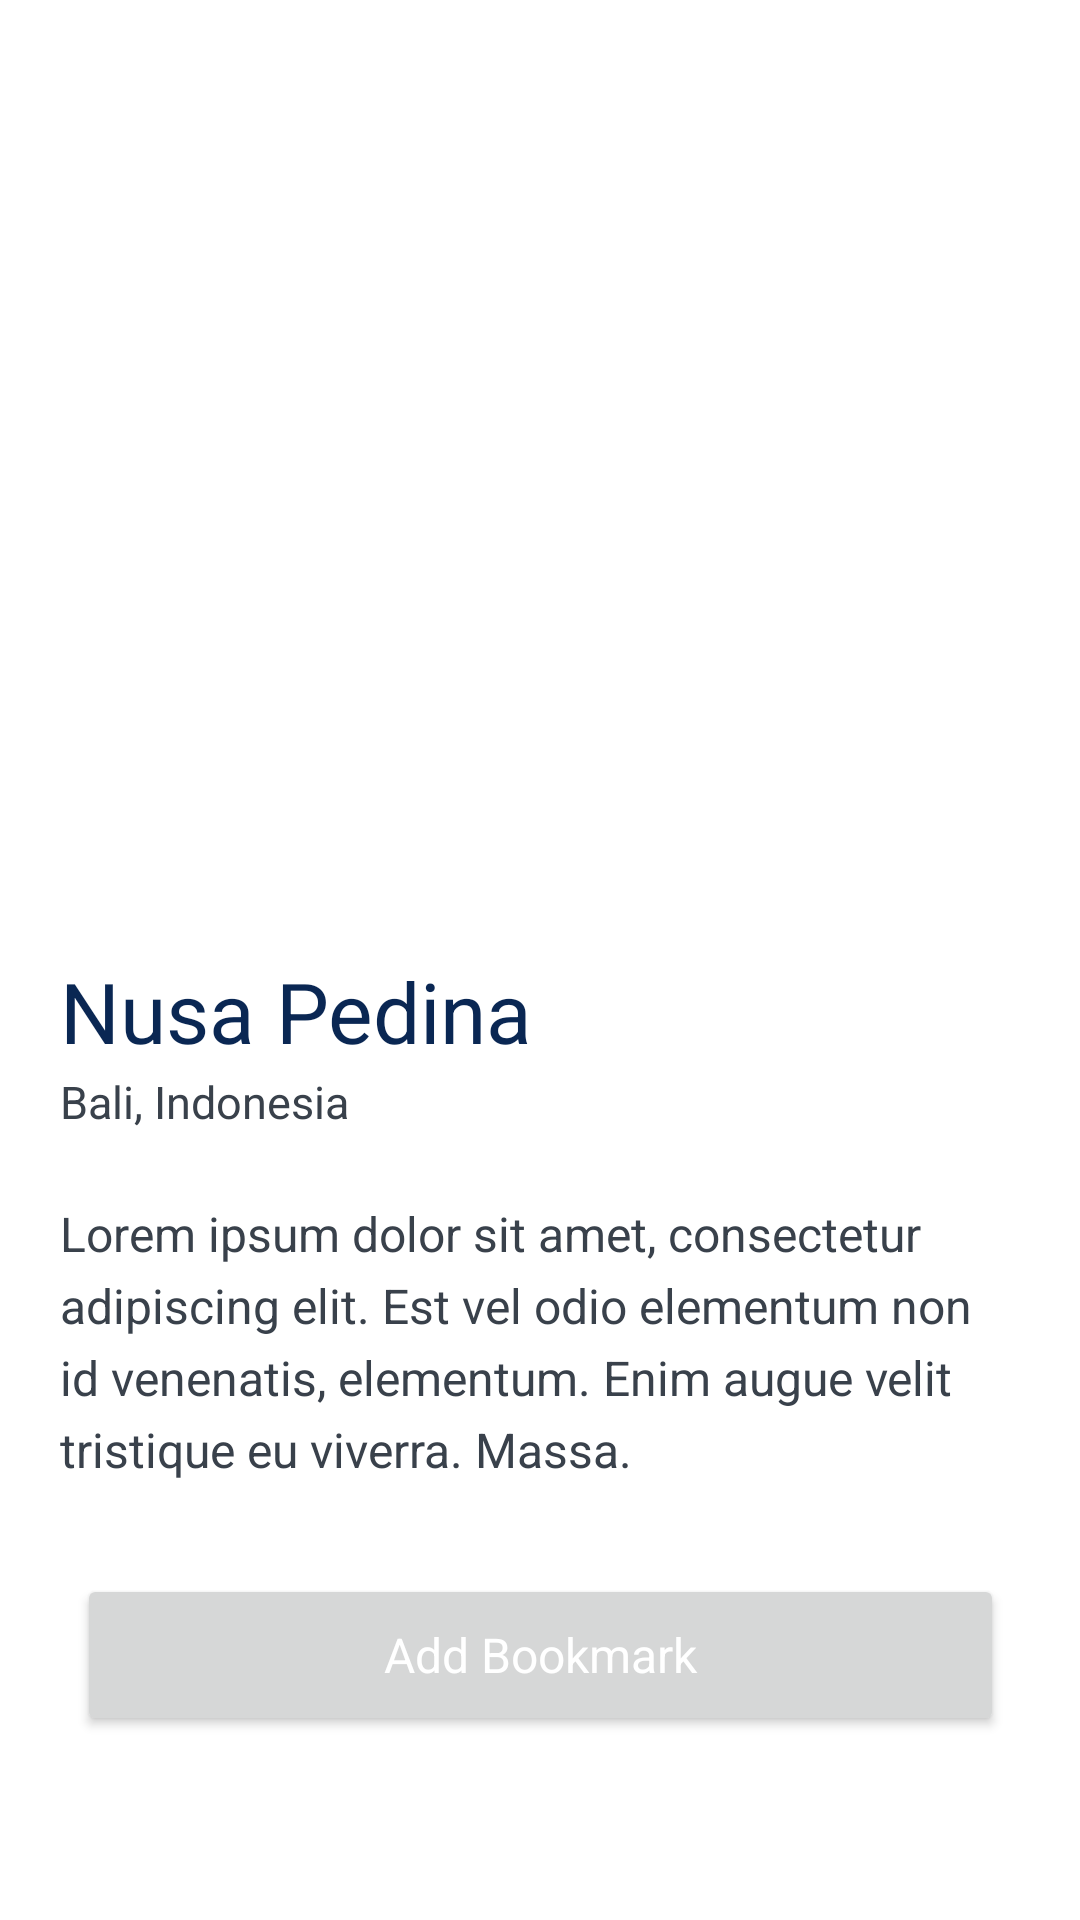

Reconstruct the res/layout file that produces this screen, plus the resources it refers to.
<!-- AndroidManifest.xml: application theme Theme.TravelGuideApp -->
<!-- res/layout/fragment_detail.xml -->
<?xml version="1.0" encoding="utf-8"?>
<layout xmlns:android="http://schemas.android.com/apk/res/android"
    xmlns:app="http://schemas.android.com/apk/res-auto"
    xmlns:tools="http://schemas.android.com/tools">


    <androidx.constraintlayout.widget.ConstraintLayout
        android:layout_width="match_parent"
        android:layout_height="match_parent"
        tools:context=".ui.detail.DetailFragment">

        <ImageView
            android:id="@+id/imageDetail"
            android:layout_width="match_parent"
            android:layout_height="300dp"
            android:layout_alignParentLeft="true"
            android:layout_alignParentTop="true"
            android:scaleType="centerCrop"
            app:layout_constraintEnd_toEndOf="parent"
            app:layout_constraintStart_toStartOf="parent"
            app:layout_constraintTop_toTopOf="parent" />

        <View
            android:id="@+id/rectangle_8"
            android:layout_width="341dp"
            android:layout_height="67dp"
            android:layout_alignParentLeft="true"
            android:layout_alignParentTop="true"
            android:background="@drawable/rectangle_detail"
            app:layout_constraintBottom_toBottomOf="@+id/imageDetail"
            app:layout_constraintEnd_toEndOf="parent"
            app:layout_constraintStart_toStartOf="parent" />

        <androidx.recyclerview.widget.RecyclerView
            android:id="@+id/recyclerViewImages"
            android:layout_width="300dp"
            android:layout_height="50dp"
            app:layout_constraintBottom_toBottomOf="@+id/imageDetail"
            app:layout_constraintEnd_toEndOf="@+id/rectangle_8"
            app:layout_constraintStart_toStartOf="@+id/rectangle_8"
            app:layout_constraintTop_toTopOf="@+id/rectangle_8"
            tools:ignore="SpeakableTextPresentCheck"
            tools:listitem="@layout/item_detail_recycler" />

        <TextView
            android:id="@+id/txtCity"
            android:layout_width="match_parent"
            android:layout_height="38dp"
            android:layout_alignParentLeft="true"
            android:layout_alignParentTop="true"
            android:layout_marginStart="20dp"
            android:layout_marginTop="20dp"
            android:layout_marginEnd="20dp"
            android:gravity="top"
            android:lineSpacingExtra="4sp"
            android:text="@string/name"
            android:textAppearance="@style/name"
            android:translationY="-1.83sp"
            app:layout_constraintEnd_toEndOf="parent"
            app:layout_constraintStart_toStartOf="parent"
            app:layout_constraintTop_toBottomOf="@+id/imageDetail" />

        <TextView
            android:id="@+id/txtCountry"
            android:layout_width="match_parent"
            android:layout_height="25dp"
            android:layout_alignParentLeft="true"
            android:layout_alignParentTop="true"
            android:layout_alignParentRight="true"
            android:layout_alignParentBottom="true"
            android:layout_marginStart="20dp"
            android:layout_marginEnd="20dp"
            android:gravity="top"
            android:lineSpacingExtra="2sp"
            android:text="@string/bali_indone"
            android:textAppearance="@style/bali_indone"
            android:translationY="-0.98sp"
            app:layout_constraintEnd_toEndOf="parent"
            app:layout_constraintStart_toStartOf="parent"
            app:layout_constraintTop_toBottomOf="@+id/txtCity" />

        <TextView
            android:id="@+id/description"
            android:layout_width="match_parent"
            android:layout_height="100dp"
            android:layout_alignParentLeft="true"
            android:layout_alignParentTop="true"
            android:layout_marginStart="20dp"
            android:layout_marginTop="20dp"
            android:layout_marginEnd="20dp"
            android:gravity="top"
            android:lineSpacingExtra="5sp"
            android:text="@string/description"
            android:textAppearance="@style/description"
            android:translationY="-2.65sp"
            app:layout_constraintEnd_toEndOf="parent"
            app:layout_constraintStart_toStartOf="parent"
            app:layout_constraintTop_toBottomOf="@+id/txtCountry" />

        <Button
            android:id="@+id/buttonAddBookmark"
            android:layout_width="309dp"
            android:layout_height="54dp"
            android:layout_alignParentLeft="true"
            android:layout_alignParentTop="true"
            android:layout_marginStart="20dp"
            android:layout_marginTop="20dp"
            android:layout_marginEnd="20dp"
            android:layout_marginBottom="60dp"
            android:src="@drawable/bg_button"
            android:text="@string/add_bookmar"
            android:textAppearance="@style/add_bookmark"

            app:layout_constraintBottom_toBottomOf="parent"
            app:layout_constraintEnd_toEndOf="parent"
            app:layout_constraintStart_toStartOf="parent"
            app:layout_constraintTop_toBottomOf="@+id/description" />

    </androidx.constraintlayout.widget.ConstraintLayout>
</layout>
<!-- res/layout/item_detail_recycler.xml (included above) -->
<?xml version="1.0" encoding="utf-8"?>
<layout xmlns:android="http://schemas.android.com/apk/res/android"
    xmlns:app="http://schemas.android.com/apk/res-auto"
    xmlns:tools="http://schemas.android.com/tools">


    <androidx.constraintlayout.widget.ConstraintLayout
        android:layout_width="wrap_content"
        android:layout_height="wrap_content">

        <ImageView
            android:id="@+id/imgItem"
            android:layout_width="48dp"
            android:layout_height="48dp"
            android:layout_marginStart="10dp"
            android:layout_marginTop="10dp"
            app:layout_constraintStart_toStartOf="parent"
            app:layout_constraintTop_toTopOf="parent"
            app:srcCompat="@drawable/img_detail_list" />
    </androidx.constraintlayout.widget.ConstraintLayout>
</layout>
<!-- resources referenced by this layout -->
<resources>
  <!-- drawable bg_button (drawable) -->
  <vector xmlns:android="http://schemas.android.com/apk/res/android"
      android:width="309dp"
      android:height="54dp"
      android:viewportWidth="309"
      android:viewportHeight="54">
    <path
        android:pathData="M8,0L301,0A8,8 0,0 1,309 8L309,46A8,8 0,0 1,301 54L8,54A8,8 0,0 1,0 46L0,8A8,8 0,0 1,8 0z"
        android:fillColor="#FF4760"/>
  </vector>
  <!-- drawable img_detail_list: png bitmap (drawable, 6576 bytes) -->
  <!-- drawable rectangle_detail (drawable) -->
  <?xml version="1.0" encoding="utf-8"?>
  <vector xmlns:android="http://schemas.android.com/apk/res/android"
      xmlns:aapt="http://schemas.android.com/aapt"
      android:width="341dp"
      android:height="67dp"
      android:viewportWidth="341"
      android:viewportHeight="67">
  
      <group>
  
          <clip-path android:pathData="M15 0H326C334.284 0 341 6.71573 341 15V52C341 60.2843 334.284 67 326 67H15C6.71573 67 0 60.2843 0 52V15C0 6.71573 6.71573 0 15 0Z" />
  
          <path
              android:fillColor="#59FFFFFF"
              android:pathData="M0 0V67H341V0" />
  
      </group>
  
  </vector>
  <string name="add_bookmar">Add Bookmark</string>
  <string name="bali_indone">Bali, Indonesia</string>
  <string name="description">Lorem ipsum dolor sit amet, consectetur adipiscing elit. Est vel odio elementum non id venenatis, elementum. Enim augue velit tristique eu viverra. Massa.\nLorem ipsum dolor sit amet, consectetur adipiscing elit. Est vel odio elementum non id venenatis, elementum. Enim augue velit tristique eu viverra. Massa.</string>
  <string name="name">Nusa Pedina</string>
  <style name="add_bookmark">
          <item name="android:textSize">16sp</item>
          <item name="android:textColor">#FFFFFF</item>
      </style>
  <style name="bali_indone">
          <item name="android:textSize">15sp</item>
          <item name="android:textColor">#39414B</item>
      </style>
  <style name="description">
          <item name="android:textSize">16sp</item>
          <item name="android:textColor">#39414B</item>
      </style>
  <style name="name">
          <item name="android:textSize">28sp</item>
          <item name="android:textColor">#0A2753</item>
      </style>
  <style name="Theme.TravelGuideApp" parent="Theme.MaterialComponents.DayNight.NoActionBar">
          
          <item name="colorPrimary">@color/purple_500</item>
          <item name="colorPrimaryVariant">@color/purple_700</item>
          <item name="colorOnPrimary">@color/white</item>
          
          <item name="colorSecondary">@color/teal_200</item>
          <item name="colorSecondaryVariant">@color/teal_700</item>
          <item name="colorOnSecondary">@color/black</item>
          
          <item name="android:statusBarColor">?attr/colorPrimaryVariant</item>
          
      </style>
  <color name="purple_500">#FF4760</color>
  <color name="purple_700">#FF3700B3</color>
  <color name="white">#FFFFFFFF</color>
  <color name="teal_200">#FF03DAC5</color>
  <color name="teal_700">#FF018786</color>
  <color name="black">#FF000000</color>
</resources>
